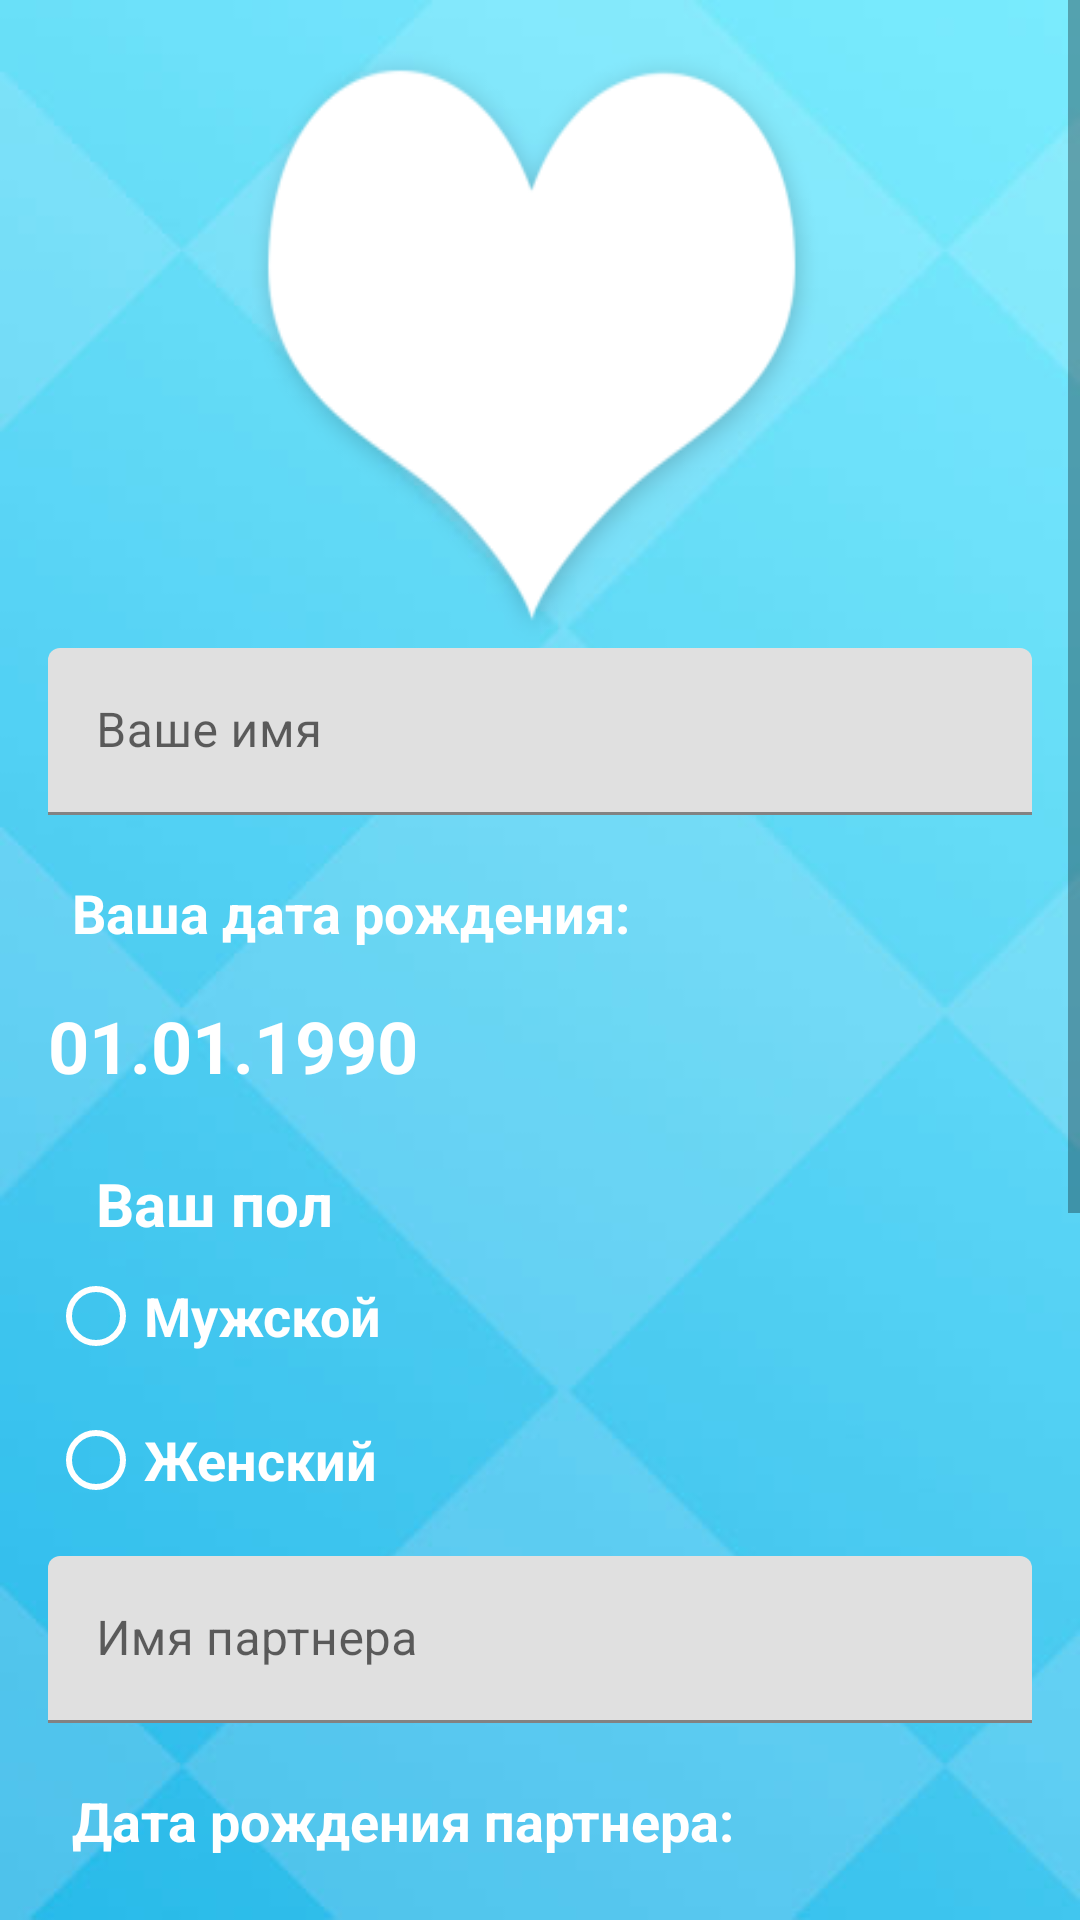

Write the Android layout XML for this screen, with the resource values it uses.
<!-- AndroidManifest.xml: application theme Theme.WeTogether -->
<!-- res/layout/fragment_pre_settings.xml -->
<?xml version="1.0" encoding="utf-8"?>
<androidx.constraintlayout.widget.ConstraintLayout xmlns:android="http://schemas.android.com/apk/res/android"
    xmlns:app="http://schemas.android.com/apk/res-auto"
    xmlns:tools="http://schemas.android.com/tools"
    android:layout_width="match_parent"
    android:layout_height="match_parent"
    tools:context=".screens.PreSettingsScreen.PreSettingsFragment">

    <ImageView
        android:layout_width="match_parent"
        android:layout_height="match_parent"
        android:background="@drawable/presettings_bg" />

    <ScrollView
        android:layout_width="match_parent"
        android:layout_height="match_parent">

        <LinearLayout
            android:layout_width="match_parent"
            android:layout_height="wrap_content"
            android:orientation="vertical"
            android:padding="16dp">

            <ImageView
                android:layout_width="200dp"
                android:layout_height="200dp"
                android:layout_gravity="center_horizontal"
                android:background="@drawable/presettings_logo"
                android:textAlignment="center"
                android:textSize="80sp" />


            <com.google.android.material.textfield.TextInputLayout
                android:id="@+id/textInputYourName"
                android:layout_width="match_parent"
                android:layout_height="wrap_content"
                app:errorEnabled="true">

                <com.google.android.material.textfield.TextInputEditText
                    android:layout_width="match_parent"
                    android:layout_height="wrap_content"
                    android:hint="@string/yourName"
                    android:inputType="textPersonName" />

            </com.google.android.material.textfield.TextInputLayout>

            <TextView
                android:text="Ваша дата рождения:"
                style="@style/pre_settings_text_style" />

            <TextView
                android:id="@+id/yourBirthdayDate"
                style="@style/pre_settings_date_style"
                android:text="01.01.1990" />


            <RadioGroup
                android:id="@+id/yourGender"
                android:layout_width="wrap_content"
                android:layout_height="wrap_content"
                android:layout_below="@+id/textView1"
                android:layout_alignParentLeft="true"
                android:layout_marginTop="8dp"
                android:layout_marginBottom="8dp">

                <TextView
                    android:text="Ваш пол"
                    style="@style/pre_settings_radiogroup_text" />

                <RadioButton
                    android:id="@+id/yourGenderMan"
                    android:text="Мужской"
                    style="@style/pre_settings_radiobutton_text" />

                <RadioButton
                    android:id="@+id/yourGenderWoman"
                    android:text="Женский"
                    style="@style/pre_settings_radiobutton_text"/>
            </RadioGroup>


            <com.google.android.material.textfield.TextInputLayout
                android:id="@+id/textInputLoveName"
                android:layout_width="match_parent"
                android:layout_height="wrap_content"
                app:errorEnabled="true">

                <com.google.android.material.textfield.TextInputEditText
                    android:layout_width="match_parent"
                    android:layout_height="wrap_content"
                    android:hint="@string/loveName"
                    android:inputType="text" />

            </com.google.android.material.textfield.TextInputLayout>

            <TextView
                android:text="Дата рождения партнера:"
                style="@style/pre_settings_text_style" />

            <TextView
                android:id="@+id/partnerBirthdayDate"
                style="@style/pre_settings_date_style"
                android:text="01.01.1990" />

            <RadioGroup
                android:id="@+id/partnerGender"
                android:layout_width="wrap_content"
                android:layout_height="wrap_content"
                android:layout_below="@+id/textView1"
                android:layout_alignParentLeft="true"
                android:layout_marginTop="8dp"
                android:layout_marginBottom="8dp">

                <TextView
                    android:text="Пол партнера"
                    style="@style/pre_settings_radiogroup_text"/>

                <RadioButton
                    android:id="@+id/partnerGenderMan"
                    android:text="Мужской"
                    style="@style/pre_settings_radiobutton_text"/>

                <RadioButton
                    android:id="@+id/partnerGenderWoman"
                    android:text="Женский"
                    style="@style/pre_settings_radiobutton_text"/>
            </RadioGroup>


            <TextView
                android:text="Дата начала отношений:"
                style="@style/pre_settings_text_style" />

            <TextView
                android:id="@+id/loveDate"
                style="@style/pre_settings_date_style"
                android:text="01.01.1990" />

            <TextView
                android:id="@+id/dangedLoginSignUpTextView"
                android:layout_width="wrap_content"
                android:layout_height="wrap_content"
                android:layout_gravity="center_horizontal"
                android:layout_marginTop="15dp"
                android:text="Все ваши данные будут зашифрованы и не попадут 3-им лицам."
                android:textSize="12sp" />

            <Button
                android:id="@+id/savePreSettingButton"
                android:layout_width="match_parent"
                android:layout_height="wrap_content"
                android:layout_marginTop="10dp"
                android:text="@string/registration" />

        </LinearLayout>
    </ScrollView>
</androidx.constraintlayout.widget.ConstraintLayout>
<!-- resources referenced by this layout -->
<resources>
  <!-- drawable presettings_bg: jpg bitmap (drawable-v24, 13765 bytes) -->
  <!-- drawable presettings_logo: png bitmap (drawable-v24, 10965 bytes) -->
  <string name="loveName">Имя партнера</string>
  <string name="registration">Готово</string>
  <string name="yourName">Ваше имя</string>
  <style name="pre_settings_date_style">
          <item name="android:layout_width">match_parent</item>
          <item name="android:layout_height">wrap_content</item>
          <item name="android:textColor">@color/white</item>
          <item name="android:textStyle">bold</item>
          <item name="android:textSize">24sp</item>
      </style>
  <style name="pre_settings_radiobutton_text">
          <item name="android:textColor">@color/white</item>
          <item name="android:textStyle">bold</item>
          <item name="android:textSize">18sp</item>
          <item name="android:layout_width">wrap_content</item>
          <item name="android:layout_height">wrap_content</item>
          <item name="android:buttonTint">@color/white</item>
      </style>
  <style name="pre_settings_radiogroup_text">
          <item name="android:layout_width">wrap_content</item>
          <item name="android:layout_height">wrap_content</item>
          <item name="android:layout_gravity">center_horizontal</item>
          <item name="android:layout_marginTop">15dp</item>
          <item name="android:textColor">@color/white</item>
          <item name="android:textStyle">bold</item>
          <item name="android:textSize">20sp</item>
      </style>
  <style name="pre_settings_text_style">
          <item name="android:layout_width">match_parent</item>
          <item name="android:layout_height">wrap_content</item>
          <item name="android:layout_marginLeft">8dp</item>
          <item name="android:layout_marginBottom">16dp</item>
          <item name="android:textSize">18sp</item>
          <item name="android:textColor">@color/white</item>
          <item name="android:textStyle">bold</item>
      </style>
  <style name="Theme.WeTogether" parent="Theme.MaterialComponents.DayNight.NoActionBar">
          
          <item name="colorPrimary">@color/purple_500</item>
          <item name="colorPrimaryVariant">@color/purple_700</item>
          <item name="colorOnPrimary">@color/white</item>
          
          <item name="colorSecondary">@color/teal_200</item>
          <item name="colorSecondaryVariant">@color/teal_700</item>
          <item name="colorOnSecondary">@color/black</item>
          
          <item name="android:statusBarColor" tools:targetApi="l">?attr/colorPrimaryVariant</item>
          
      </style>
  <color name="white">#FFFFFFFF</color>
  <color name="purple_500">#FF6200EE</color>
  <color name="purple_700">#FF3700B3</color>
  <color name="teal_200">#FF03DAC5</color>
  <color name="teal_700">#FF018786</color>
  <color name="black">#FF000000</color>
</resources>
